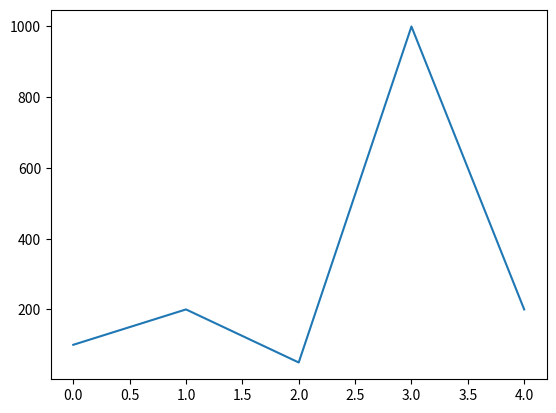

The matplotlib source for this figure:
import numpy as np 
import matplotlib.pyplot as plt


model = np.array([100,200,50,1000,200])

plt.plot(model)
plt.show()










